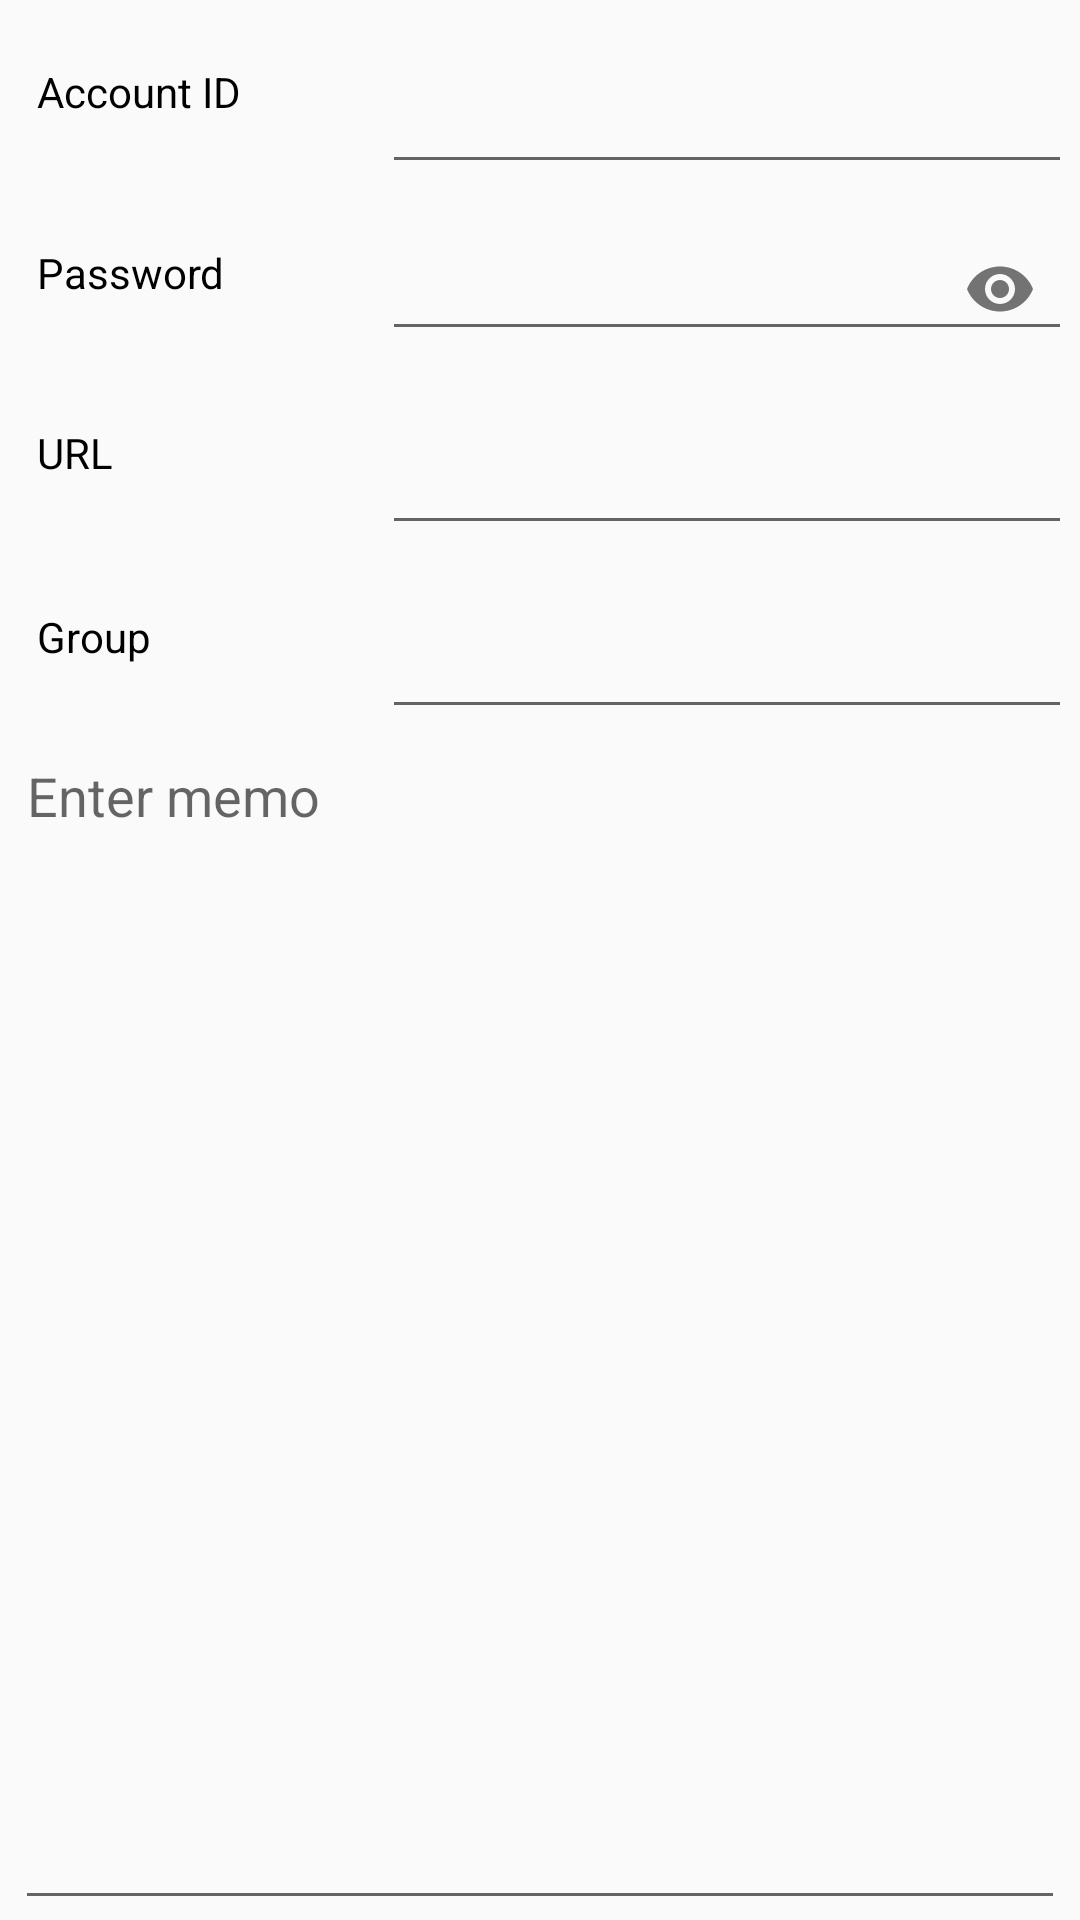

Write the Android layout XML for this screen, with the resource values it uses.
<!-- AndroidManifest.xml: application theme AppTheme -->
<!-- res/layout/activity_reference_password.xml -->
<?xml version="1.0" encoding="utf-8"?>
<ScrollView
    xmlns:android="http://schemas.android.com/apk/res/android"
    xmlns:app="http://schemas.android.com/apk/res-auto"
    android:id="@+id/referencePasswordView"
    android:layout_width="match_parent"
    android:layout_height="match_parent"
    android:fillViewport="true">

    <LinearLayout
        android:orientation="vertical"
        android:layout_width="match_parent"
        android:layout_height="match_parent"
        android:weightSum="1">

        <LinearLayout
            android:orientation="horizontal"
            android:layout_width="match_parent"
            android:layout_height="wrap_content"
            android:layout_marginLeft="10dp"
            android:layout_marginRight="5dp"
            android:layout_gravity="center_horizontal" >

            <TextView
                android:layout_width="0dp"
                android:layout_height="wrap_content"
                android:text="@string/account_id"
                android:layout_weight="1"
                android:layout_gravity="center_vertical"
                android:id="@+id/accountRefView" />

            <EditText
                android:id="@+id/editRefAccount"
                android:layout_width="0dp"
                android:layout_height="wrap_content"
                android:clickable="false"
                android:cursorVisible="false"
                android:focusable="false"
                android:focusableInTouchMode="false"
                android:layout_weight="2"
                android:layout_marginTop="20dp"
                android:inputType="text" />
        </LinearLayout>


        <LinearLayout
            android:orientation="horizontal"
            android:layout_width="match_parent"
            android:layout_height="wrap_content"
            android:layout_marginLeft="10dp"
            android:layout_marginRight="5dp"
            android:layout_gravity="center_horizontal" >

            <TextView
                android:layout_width="0dp"
                android:layout_height="wrap_content"
                android:text="@string/password"
                android:layout_weight="1"
                android:layout_gravity="center_vertical"
                android:id="@+id/passwordRefView" />

            <com.google.android.material.textfield.TextInputLayout
                android:id="@+id/layoutEditRefPassword"
                android:layout_width="0dp"
                android:layout_height="wrap_content"
                android:layout_weight="2"
                app:passwordToggleEnabled="true">

                <com.google.android.material.textfield.TextInputEditText
                    android:id="@+id/editRefPassword"
                    android:layout_width="match_parent"
                    android:layout_height="wrap_content"
                    android:clickable="false"
                    android:cursorVisible="false"
                    android:focusable="false"
                    android:focusableInTouchMode="false"
                    android:inputType="textPassword" />
            </com.google.android.material.textfield.TextInputLayout>
        </LinearLayout>

        <LinearLayout
            android:orientation="horizontal"
            android:layout_width="match_parent"
            android:layout_height="wrap_content"
            android:layout_marginLeft="10dp"
            android:layout_marginRight="5dp"
            android:layout_gravity="center_horizontal" >

            <TextView
                android:layout_width="0dp"
                android:layout_height="wrap_content"
                android:text="@string/url"
                android:layout_weight="1"
                android:layout_gravity="center_vertical"
                android:id="@+id/urlRefView" />

            <EditText
                android:layout_width="0dp"
                android:layout_height="wrap_content"
                android:id="@+id/editRefUrl"
                android:clickable="false"
                android:cursorVisible="false"
                android:focusable="false"
                android:focusableInTouchMode="false"
                android:layout_weight="2"
                android:layout_marginTop="20dp"
                android:inputType="text" />
        </LinearLayout>

        <LinearLayout
            android:orientation="horizontal"
            android:layout_width="match_parent"
            android:layout_height="wrap_content"
            android:layout_marginLeft="10dp"
            android:layout_marginRight="5dp"
            android:layout_gravity="center_horizontal" >

            <TextView
                android:layout_width="0dp"
                android:layout_height="wrap_content"
                android:text="@string/group"
                android:layout_weight="1"
                android:layout_gravity="center_vertical"
                android:id="@+id/groupRefView" />

            <EditText
                android:layout_width="0dp"
                android:layout_height="wrap_content"
                android:id="@+id/editRefGroup"
                android:clickable="false"
                android:cursorVisible="false"
                android:focusable="false"
                android:focusableInTouchMode="false"
                android:layout_weight="2"
                android:layout_marginTop="20dp"
                android:inputType="text" />
        </LinearLayout>

        <EditText
            android:layout_width="match_parent"
            android:layout_height="wrap_content"
            android:layout_marginLeft="5dp"
            android:layout_marginRight="5dp"
            android:clickable="false"
            android:cursorVisible="false"
            android:focusable="false"
            android:focusableInTouchMode="false"
            android:id="@+id/editRefMemo"
            android:layout_gravity="top|left"
            android:layout_weight="1"
            android:hint="@string/enter_memo_message"
            android:gravity="top|left" />

        <FrameLayout
            android:id="@+id/adView_frame_reference"
            android:layout_width="match_parent"
            android:layout_height="wrap_content"
            android:layout_gravity="center|bottom"
            android:layout_alignParentBottom="true" />

    </LinearLayout>
</ScrollView>
<!-- resources referenced by this layout -->
<resources>
  <string name="account_id">Account ID</string>
  <string name="enter_memo_message">Enter memo</string>
  <string name="group">Group</string>
  <string name="password">Password</string>
  <string name="url">URL</string>
  <style name="AppTheme" parent="Theme.AppCompat.Light.DarkActionBar">
          
          <item name="colorPrimary">@color/blue</item>
          <item name="colorPrimaryDark">@color/blue</item>
          <item name="colorAccent">@color/colorAccent</item>
      </style>
  <color name="blue">#007AFF</color>
  <color name="colorAccent">#FF4081</color>
</resources>
